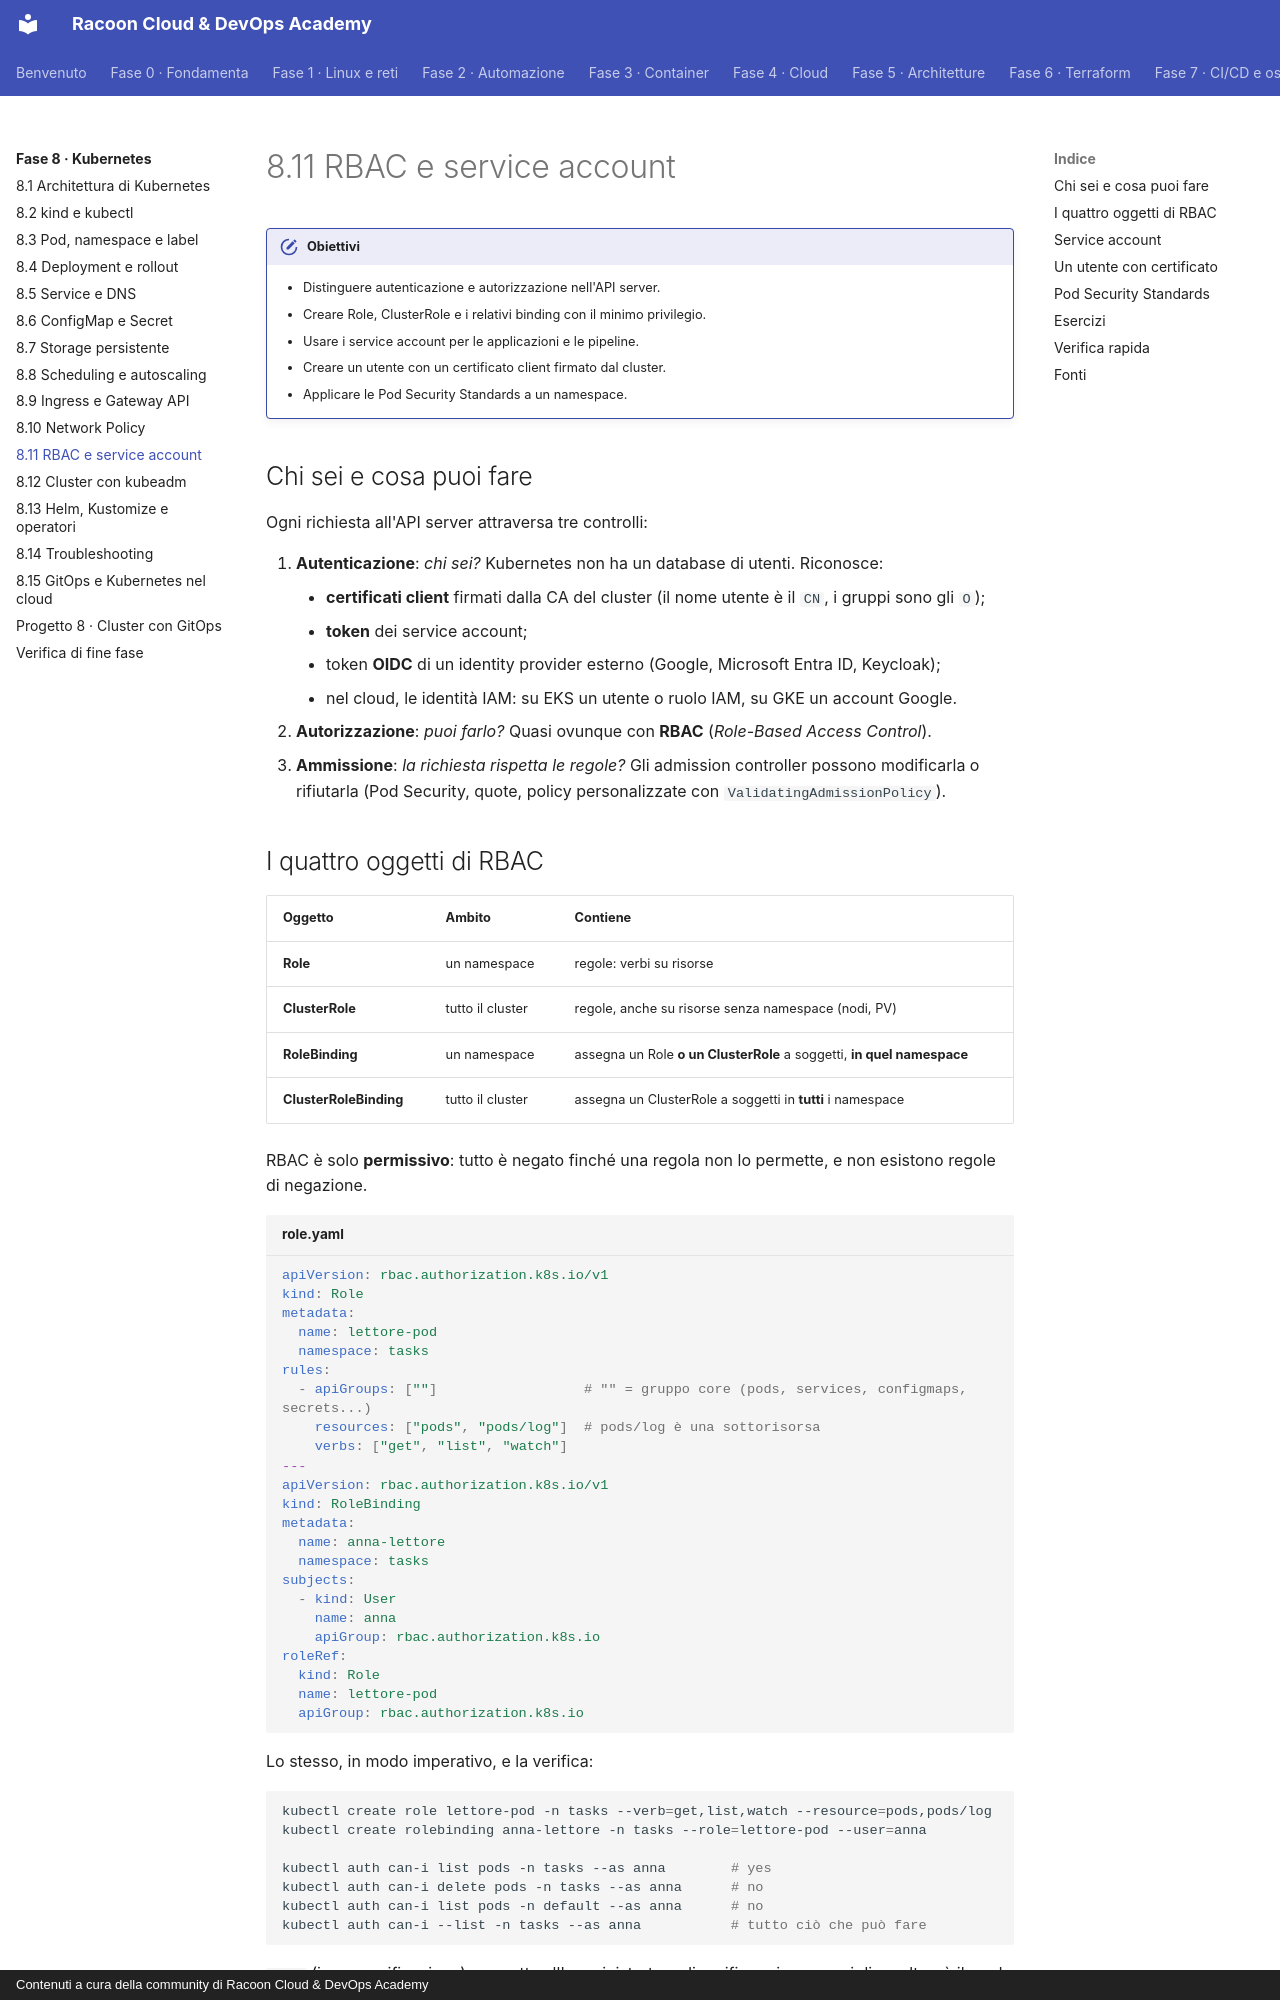

repository: imredracoon/racoon-cloud-devops-academy · page: fase-8/11-rbac/index.html · generator: mkdocs · copyright: Contenuti a cura della community di Racoon Cloud & DevOps Academy

# 8.11 RBAC e service account

!!! obiettivi "Obiettivi"
    - Distinguere autenticazione e autorizzazione nell'API server.
    - Creare Role, ClusterRole e i relativi binding con il minimo privilegio.
    - Usare i service account per le applicazioni e le pipeline.
    - Creare un utente con un certificato client firmato dal cluster.
    - Applicare le Pod Security Standards a un namespace.

## Chi sei e cosa puoi fare

Ogni richiesta all'API server attraversa tre controlli:

1. **Autenticazione**: *chi sei?* Kubernetes non ha un database di utenti. Riconosce:
    - **certificati client** firmati dalla CA del cluster (il nome utente è il `CN`, i gruppi sono gli `O`);
    - **token** dei service account;
    - token **OIDC** di un identity provider esterno (Google, Microsoft Entra ID, Keycloak);
    - nel cloud, le identità IAM: su EKS un utente o ruolo IAM, su GKE un account Google.
2. **Autorizzazione**: *puoi farlo?* Quasi ovunque con **RBAC** (*Role-Based Access Control*).
3. **Ammissione**: *la richiesta rispetta le regole?* Gli admission controller possono modificarla o rifiutarla
   (Pod Security, quote, policy personalizzate con `ValidatingAdmissionPolicy`).

## I quattro oggetti di RBAC

| Oggetto | Ambito | Contiene |
|---|---|---|
| **Role** | un namespace | regole: verbi su risorse |
| **ClusterRole** | tutto il cluster | regole, anche su risorse senza namespace (nodi, PV) |
| **RoleBinding** | un namespace | assegna un Role **o un ClusterRole** a soggetti, **in quel namespace** |
| **ClusterRoleBinding** | tutto il cluster | assegna un ClusterRole a soggetti in **tutti** i namespace |

RBAC è solo **permissivo**: tutto è negato finché una regola non lo permette, e non esistono regole di negazione.

```yaml title="role.yaml"
apiVersion: rbac.authorization.k8s.io/v1
kind: Role
metadata:
  name: lettore-pod
  namespace: tasks
rules:
  - apiGroups: [""]                  # "" = gruppo core (pods, services, configmaps, secrets...)
    resources: ["pods", "pods/log"]  # pods/log è una sottorisorsa
    verbs: ["get", "list", "watch"]
---
apiVersion: rbac.authorization.k8s.io/v1
kind: RoleBinding
metadata:
  name: anna-lettore
  namespace: tasks
subjects:
  - kind: User
    name: anna
    apiGroup: rbac.authorization.k8s.io
roleRef:
  kind: Role
  name: lettore-pod
  apiGroup: rbac.authorization.k8s.io
```

Lo stesso, in modo imperativo, e la verifica:

```bash
kubectl create role lettore-pod -n tasks --verb=get,list,watch --resource=pods,pods/log
kubectl create rolebinding anna-lettore -n tasks --role=lettore-pod --user=anna

kubectl auth can-i list pods -n tasks --as anna        # yes
kubectl auth can-i delete pods -n tasks --as anna      # no
kubectl auth can-i list pods -n default --as anna      # no
kubectl auth can-i --list -n tasks --as anna           # tutto ciò che può fare
```

`--as` (impersonificazione) permette all'amministratore di verificare i permessi di un altro: è il modo più rapido
per controllare il proprio lavoro, anche all'esame.

!!! tip "ClusterRole riusabili con RoleBinding"
    Un **RoleBinding** che punta a un **ClusterRole** concede quelle regole **solo nel namespace del binding**. Così
    si definisce una volta il ruolo "sviluppatore" e lo si assegna squadra per squadra. Kubernetes include ClusterRole
    pronti: `view`, `edit`, `admin` e `cluster-admin` (tutto, ovunque: da dare con estrema parsimonia).

I verbi più usati: `get`, `list`, `watch`, `create`, `update`, `patch`, `delete`, `deletecollection`. Attenzione ai
permessi "nascosti": chi può **creare Pod** in un namespace può montare qualunque Secret di quel namespace, e chi può
`list` i Secret ne legge il contenuto.
